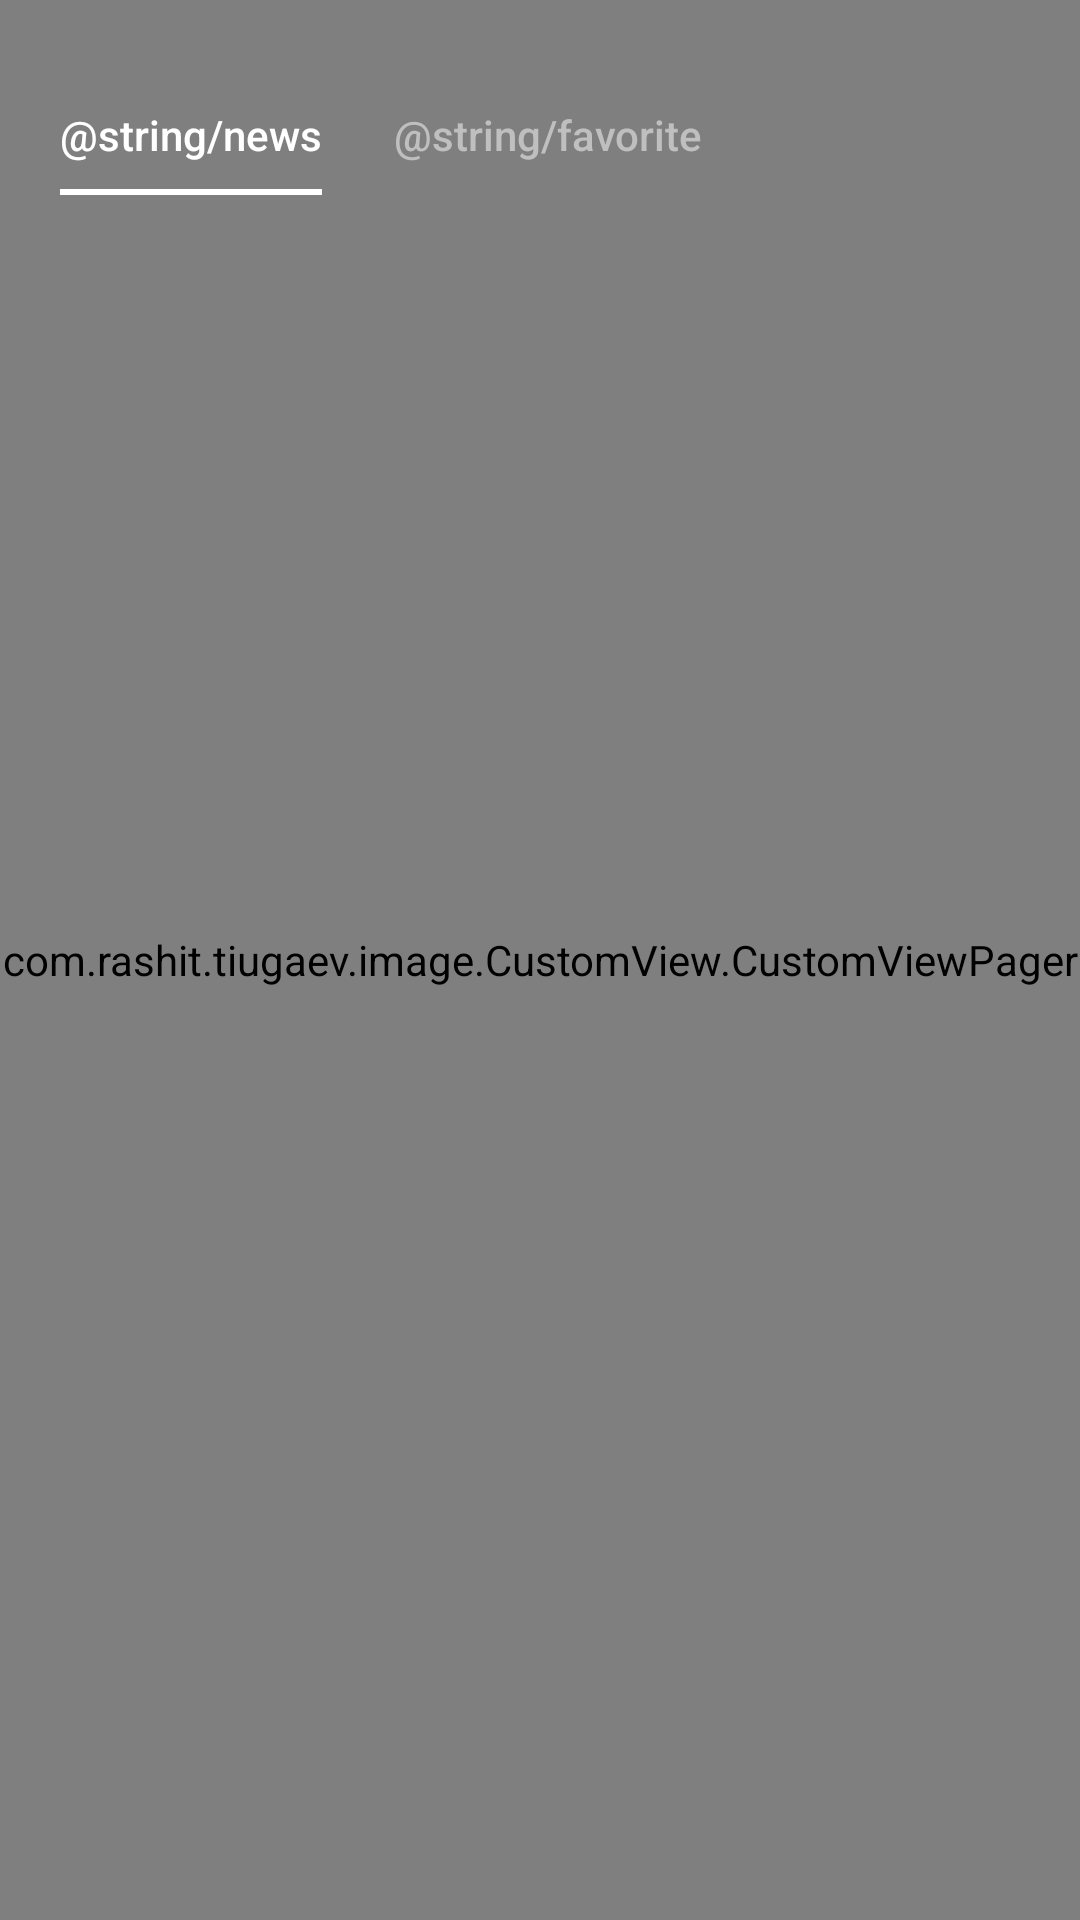

Layout XML and referenced resources for this Android screen:
<!-- AndroidManifest.xml: application theme AppTheme -->
<!-- res/layout/activity_home.xml -->
<?xml version="1.0" encoding="utf-8"?>
<androidx.constraintlayout.widget.ConstraintLayout
    xmlns:android="http://schemas.android.com/apk/res/android"
    xmlns:app="http://schemas.android.com/apk/res-auto"
    xmlns:tools="http://schemas.android.com/tools"
    android:layout_width="match_parent"
    android:id="@+id/homestart"
    android:fitsSystemWindows="true"
    android:layout_height="match_parent"
    tools:context=".HomeActivity">

    <com.rashit.tiugaev.image.CustomView.CustomViewPager
        android:id="@+id/viewPager"
        android:layout_width="match_parent"
        android:layout_height="match_parent"
        app:layout_constraintBottom_toBottomOf="parent"
        app:layout_constraintEnd_toEndOf="parent"
        app:layout_constraintStart_toStartOf="parent"
        app:layout_constraintTop_toTopOf="parent" />

    <com.google.android.material.tabs.TabLayout
        android:id="@+id/tabLayout"
        android:layout_width="wrap_content"
        android:layout_height="40dp"
        android:layout_marginStart="8dp"
        android:layout_marginTop="25dp"
        app:layout_constraintStart_toStartOf="parent"
        app:layout_constraintTop_toTopOf="parent"
        app:tabGravity="center"
        app:tabIndicatorColor="@color/colorWhite"
        app:tabIndicatorFullWidth="false"
        app:tabSelectedTextColor="@color/colorWhite"
        app:tabTextAppearance="@style/MyCustomTextAppearance"
        app:tabTextColor="#bfbfbf">

        <com.google.android.material.tabs.TabItem
            android:id="@+id/tabItem"
            android:layout_width="wrap_content"
            android:layout_height="wrap_content"
            android:text="@string/news" />

        <com.google.android.material.tabs.TabItem
            android:id="@+id/tabItem2"
            android:layout_width="wrap_content"
            android:layout_height="wrap_content"
            android:text="@string/favorite" />
    </com.google.android.material.tabs.TabLayout>

</androidx.constraintlayout.widget.ConstraintLayout>
<!-- resources referenced by this layout -->
<resources>
  <color name="colorWhite">#FFFFFF</color>
  <style name="MyCustomTextAppearance" parent="TextAppearance.Design.Tab">
          <item name="textAllCaps">false</item>
      </style>
  <style name="AppTheme" parent="Theme.AppCompat.Light.NoActionBar">
          
          <item name="colorPrimary">@color/colorPrimary</item>
          <item name="colorPrimaryDark">@color/colorPrimaryDark</item>
          <item name="colorAccent">@color/colorAccent</item>
          <item name="android:windowTranslucentStatus">true</item>
          <item name="android:windowTranslucentNavigation">true</item>
          <item name="android:statusBarColor">@android:color/transparent</item>
      </style>
  <color name="colorPrimary">#008577</color>
  <color name="colorPrimaryDark">#00574B</color>
  <color name="colorAccent">#D81B60</color>
</resources>
